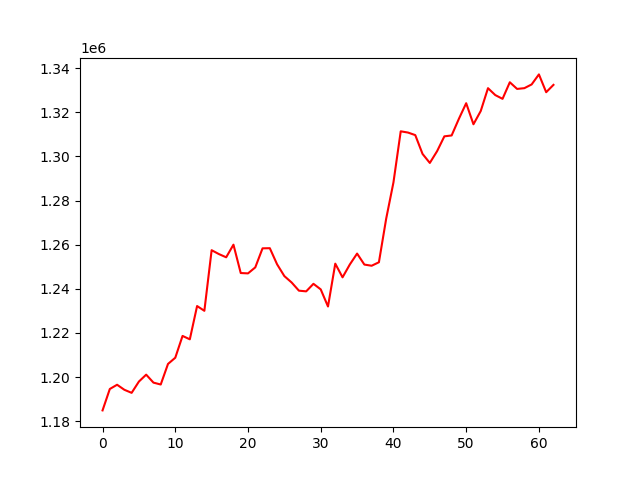

Values plotted in this chart, from the file beside it:
, 0
0, 1184859
1, 1194568
2, 1196489
3, 1194206
4, 1192820
5, 1197936
6, 1201066
7, 1197451
8, 1196596
9, 1205920
10, 1208739
11, 1218625
12, 1217085
13, 1232174
14, 1230015
15, 1257493
16, 1255733
17, 1254276
18, 1259997
19, 1247143
20, 1246979
21, 1249697
22, 1258337
23, 1258400
24, 1251094
25, 1245749
26, 1242850
27, 1239145
28, 1238830
29, 1242252
30, 1239728
31, 1231967
32, 1251393
33, 1245189
34, 1251015
35, 1255961
36, 1250978
37, 1250445
38, 1252024
39, 1271777
40, 1288226
41, 1311398
42, 1310831
43, 1309675
44, 1301144
45, 1297058
46, 1302389
47, 1309117
48, 1309519
49, 1317086
50, 1324140
51, 1314587
52, 1320587
53, 1330952
54, 1327823
55, 1326118
56, 1333633
57, 1330615
58, 1330960
59, 1332648
... 3 more rows
